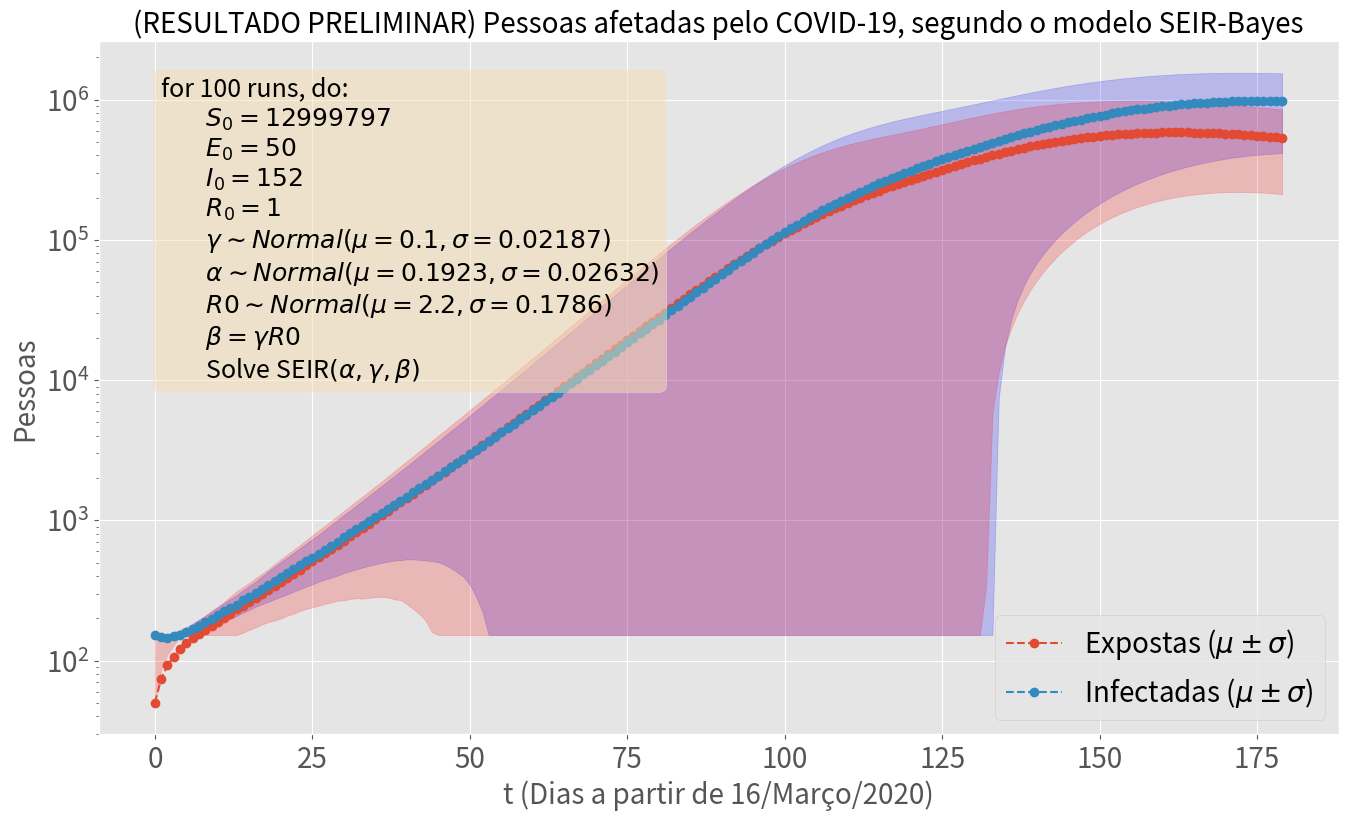

Here is the Python script that generated this plot:
import numpy as np
import numpy.random as npr
from scipy.integrate import odeint
from scipy.stats import norm
import matplotlib.pyplot as plt


def make_normal_scale(lb, ub, ci, loc):
    z = norm.ppf((1+ci)/2)
    scale_ub = -(loc - ub)/z
    return scale_ub


def run_SEIR_BAYES_model(
        N: 'population size',
        E0: 'init. exposed population',
        I0: 'init. infected population',
        R0: 'init. removed population',
        R0__loc: 'repr. rate shape',
        R0__scale: 'repr. rate scale',
        gamma_loc: 'removal rate shape',
        gamma_scale: 'removal rate scale',
        alpha_loc: 'incubation rate shape',
        alpha_scale: 'incubation rate scale',
        t_max: 'numer of days to run',
        runs: 'number of runs'
    ):

    S0 = N - (I0 + R0 + E0)
    t_space = np.arange(0, t_max)

    size = (t_max, runs)

    S = np.zeros(size)
    E = np.zeros(size)
    I = np.zeros(size)
    R = np.zeros(size)
    for r in range(runs):
        S[0, r] = S0
        E[0, r] = E0
        I[0, r] = I0
        R[0, r] = R0

        R0_ = npr.normal(R0__loc, R0__scale)
        gamma = npr.normal(gamma_loc, gamma_scale)
        alpha = npr.normal(alpha_loc, alpha_scale)
        beta = R0_*gamma
        for t in t_space[1:]:
            SE = npr.binomial(S[t-1, r], 1 - np.exp(-beta*I[t-1, r]/N))
            EI = npr.binomial(E[t-1, r], 1 - np.exp(-alpha))
            IR = npr.binomial(I[t-1, r], 1 - np.exp(-gamma))

            dS =  0 - SE
            dE = SE - EI
            dI = EI - IR
            dR = IR - 0

            S[t, r] = S[t-1, r] + dS
            E[t, r] = E[t-1, r] + dE
            I[t, r] = I[t-1, r] + dI
            R[t, r] = R[t-1, r] + dR

    return S, E, I, R, t_space
        

if __name__ == '__main__':
    N = 13_000_000
    E0, I0, R0 = 50, 152, 1
    S0 = N - (E0 + I0 + R0)
    R0__loc = 2.2
    R0__scale = make_normal_scale(1.96, 2.55, .95, R0__loc)
    gamma_loc=1/10 
    gamma_scale = make_normal_scale(1/14, 1/7, .95, gamma_loc)
    alpha_loc = 1/5.2
    alpha_scale = make_normal_scale(1/7, 1/4.1, .95, alpha_loc)
    t_max = 30*6
    runs = 100
    S, E, I, R, t_space = run_SEIR_BAYES_model(
                                      N, E0, I0, R0, 
                                      R0__loc, R0__scale,
                                      gamma_loc, gamma_scale,
                                      alpha_loc, alpha_scale,
                                      t_max, runs)
    # plot
    algorithm_text = (
        f"for {runs} runs, do:\n"
        f"\t$S_0={S0}$\n\t$E_0={E0}$\n\t$I_0={I0}$\n\t$R_0={R0}$\n"
        f"\t$\\gamma \\sim Normal(\mu={gamma_loc:.04}, \\sigma={gamma_scale:.04})$\n"
        f"\t$\\alpha \\sim Normal(\mu={alpha_loc:.04}, \\sigma={alpha_scale:.04})$\n"
        f"\t$R0 \\sim Normal(\mu={R0__loc:.04}, \\sigma={R0__scale:.04})$\n"
        f"\t$\\beta = \\gamma R0$\n"
        f"\tSolve SEIR$(\\alpha, \\gamma, \\beta)$"
    )

    title = '(RESULTADO PRELIMINAR) Pessoas afetadas pelo COVID-19, segundo o modelo SEIR-Bayes'
    plt.style.use('ggplot')
    fig, ax = plt.subplots(figsize=(16,9))
    plt.plot(t_space, E.mean(axis=1), '--', t_space, I.mean(axis=1), '--', marker='o')
    plt.title(title, fontsize=20)
    plt.legend(['Expostas ($\mu \pm \sigma$)',
                'Infectadas ($\mu \pm \sigma$)'],
               fontsize=20, loc='lower right')
    plt.xlabel('t (Dias a partir de 16/Março/2020)', fontsize=20)
    plt.ylabel('Pessoas', fontsize=20)
    plt.fill_between(t_space,
                     I.mean(axis=1) + I.std(axis=1), 
                     (I.mean(axis=1) - I.std(axis=1)).clip(I0),
                     color='b', alpha=0.2)
    plt.fill_between(t_space, 
                     E.mean(axis=1) + E.std(axis=1), 
                     (E.mean(axis=1) - E.std(axis=1)).clip(I0),
                     color='r', alpha=0.2)
    plt.xticks(fontsize=20)
    plt.yticks(fontsize=20)
    props = dict(boxstyle='round', facecolor='wheat', alpha=0.5)
    ax.text(0.05, 0.95, algorithm_text,
            transform=ax.transAxes, fontsize=18,
            verticalalignment='top', bbox=props)
    plt.yscale('log')
    plt.show()
